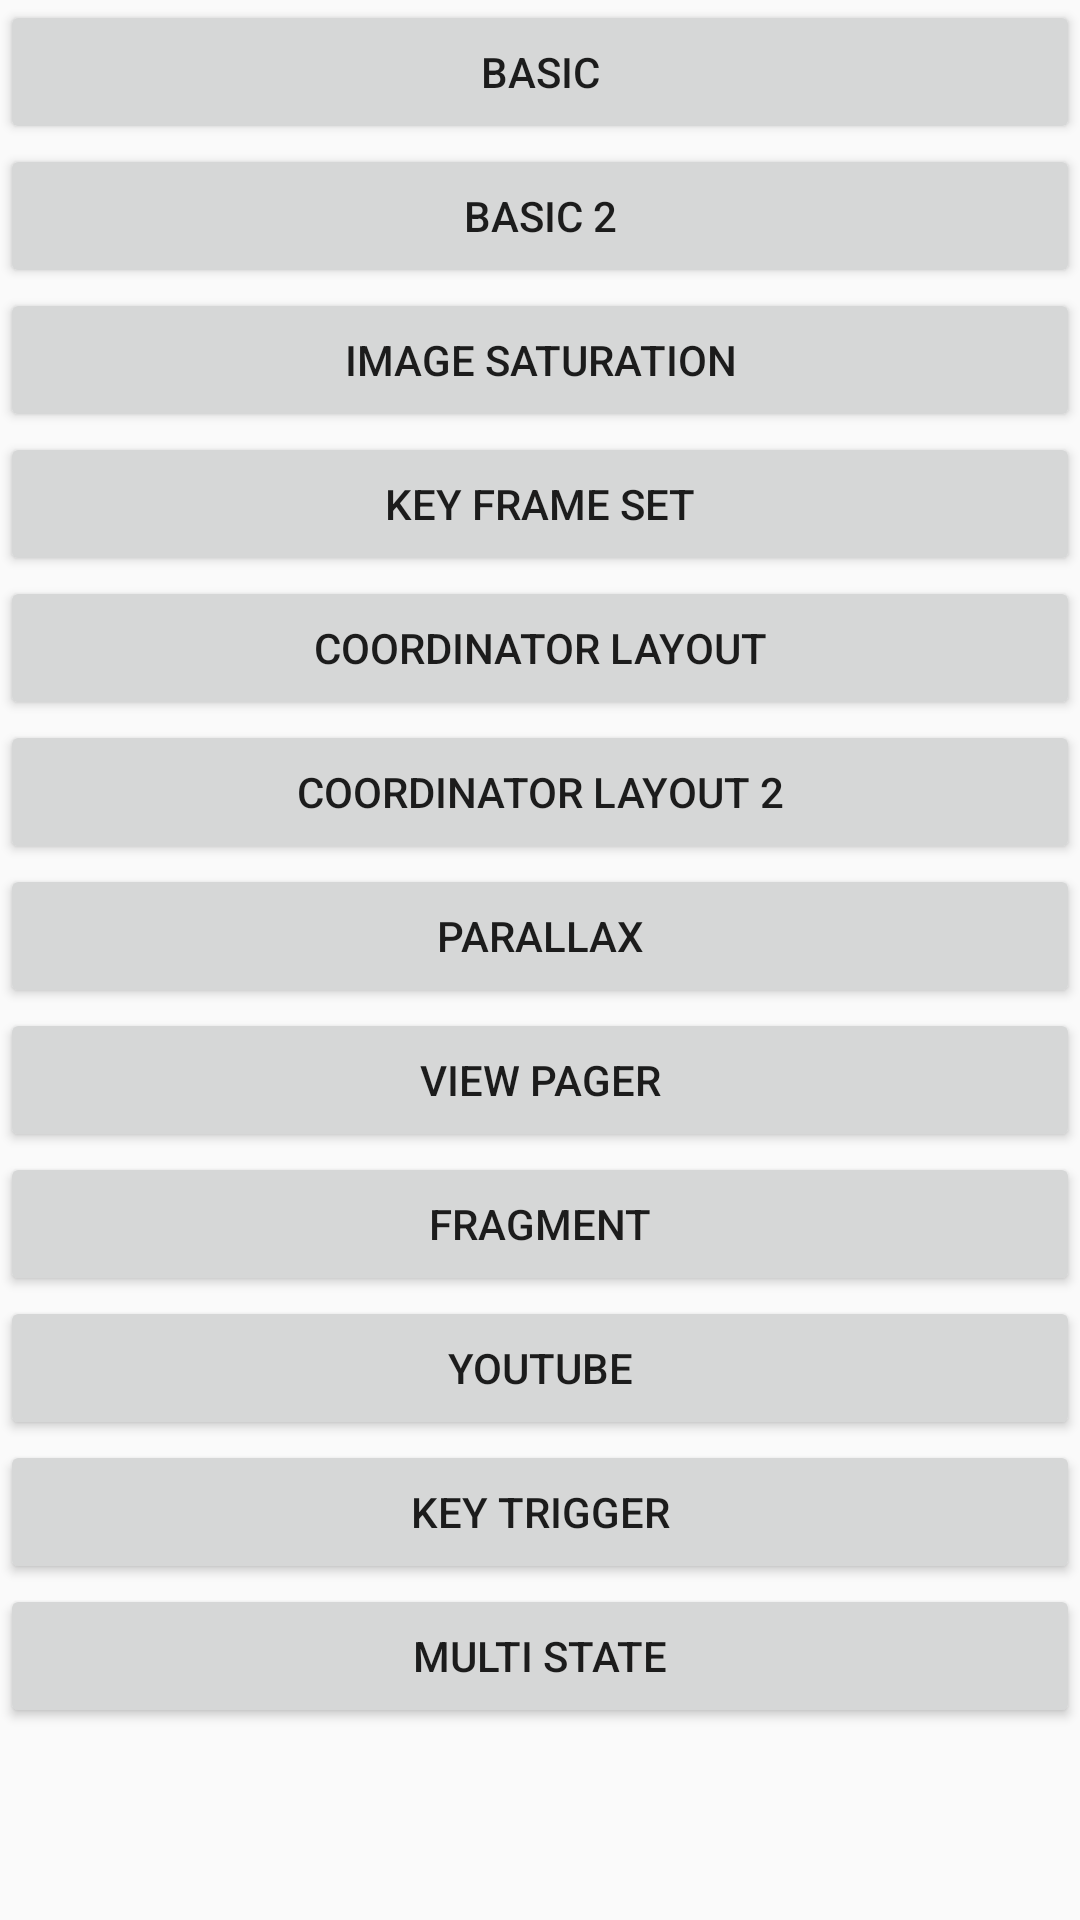

The Android layout XML behind this screen, and the referenced resources:
<!-- AndroidManifest.xml: application theme AppTheme -->
<!-- res/layout/activity_motion_layout.xml -->
<?xml version="1.0" encoding="utf-8"?>
<LinearLayout
    xmlns:android="http://schemas.android.com/apk/res/android"
    xmlns:app="http://schemas.android.com/apk/res-auto"
    xmlns:tools="http://schemas.android.com/tools"
    android:layout_width="match_parent"
    android:layout_height="match_parent"
    tools:context=".constraint.motion.MotionLayoutActivity"
    android:orientation="vertical"
    >

    <Button
        android:id="@+id/btnBasic"
        android:layout_width="match_parent"
        android:layout_height="wrap_content"
        android:text="@string/basic"
        />

    <Button
        android:id="@+id/btnBasic2"
        android:layout_width="match_parent"
        android:layout_height="wrap_content"
        android:text="@string/basic_2"
        />

    <Button
        android:id="@+id/btnImageSaturation"
        android:layout_width="match_parent"
        android:layout_height="wrap_content"
        android:text="@string/image_saturation"
        />

    <Button
        android:id="@+id/btnKeyFrameSet"
        android:layout_width="match_parent"
        android:layout_height="wrap_content"
        android:text="@string/key_frame_set"
        />

    <Button
        android:id="@+id/btnCoordinatorLayout"
        android:layout_width="match_parent"
        android:layout_height="wrap_content"
        android:text="@string/coordinator_layout"
        />

    <Button
        android:id="@+id/btnCoordinatorLayout2"
        android:layout_width="match_parent"
        android:layout_height="wrap_content"
        android:text="@string/coordinator_layout_2"
        />

    <Button
        android:id="@+id/btnParallax"
        android:layout_width="match_parent"
        android:layout_height="wrap_content"
        android:text="@string/parallax"
        />

    <Button
        android:id="@+id/btnViewPager"
        android:layout_width="match_parent"
        android:layout_height="wrap_content"
        android:text="@string/view_pager"/>

    <Button
        android:id="@+id/btnFragment"
        android:layout_width="match_parent"
        android:layout_height="wrap_content"
        android:text="@string/fragment"/>

    <Button
        android:id="@+id/btnYoutube"
        android:layout_width="match_parent"
        android:layout_height="wrap_content"
        android:text="@string/youtube"/>

    <Button
        android:id="@+id/btnKeyTrigger"
        android:layout_width="match_parent"
        android:layout_height="wrap_content"
        android:text="@string/key_trigger"/>

    <Button
        android:id="@+id/btnMultiState"
        android:layout_width="match_parent"
        android:layout_height="wrap_content"
        android:text="@string/multi_state"/>

</LinearLayout>
<!-- resources referenced by this layout -->
<resources>
  <string name="basic">Basic</string>
  <string name="basic_2">Basic 2</string>
  <string name="coordinator_layout">Coordinator Layout</string>
  <string name="coordinator_layout_2">Coordinator Layout 2</string>
  <string name="fragment">Fragment</string>
  <string name="image_saturation">Image Saturation</string>
  <string name="key_frame_set">Key Frame Set</string>
  <string name="key_trigger">Key Trigger</string>
  <string name="multi_state">Multi State</string>
  <string name="parallax">Parallax</string>
  <string name="view_pager">View Pager</string>
  <string name="youtube">YouTube</string>
  <style name="AppTheme" parent="Theme.MaterialComponents.Light.DarkActionBar">
          
          <item name="colorPrimary">@color/colorPrimary</item>
          <item name="colorPrimaryDark">@color/colorPrimaryDark</item>
          <item name="colorAccent">@color/colorAccent</item>
      </style>
  <color name="colorPrimary">#3F51B5</color>
  <color name="colorPrimaryDark">#303F9F</color>
  <color name="colorAccent">#FF4081</color>
</resources>
